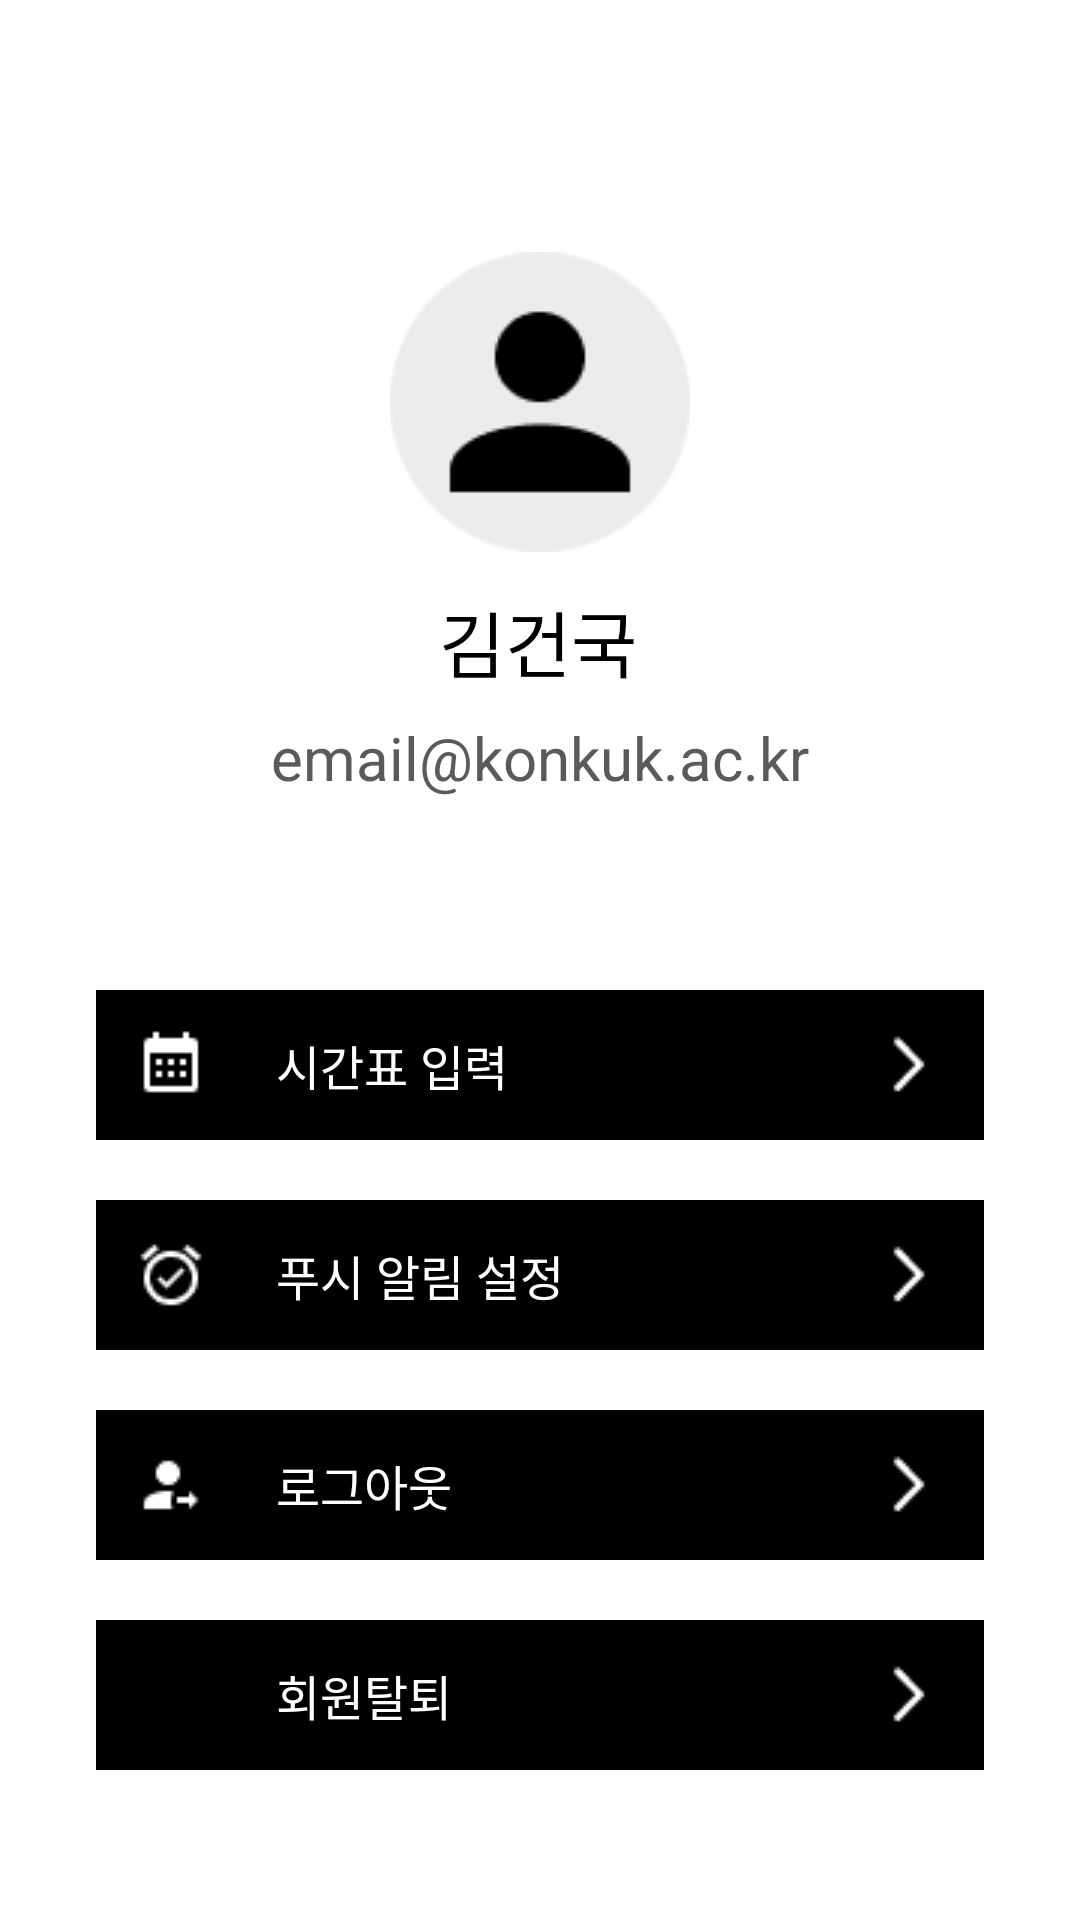

Here is an Android app screen rendered from its layout file. Give the layout XML and the strings, colors and styles it references.
<!-- AndroidManifest.xml: application theme Theme.AmaDDa -->
<!-- res/layout/activity_profile.xml -->
<?xml version="1.0" encoding="utf-8"?>
<androidx.constraintlayout.widget.ConstraintLayout xmlns:android="http://schemas.android.com/apk/res/android"
    xmlns:app="http://schemas.android.com/apk/res-auto"
    android:layout_width="match_parent"
    android:layout_height="match_parent"
    xmlns:tools="http://schemas.android.com/tools"
    tools:context=".ProfileActivity">


    <androidx.constraintlayout.widget.ConstraintLayout
        android:id="@+id/constraintLayout"
        android:layout_width="match_parent"
        android:layout_height="300dp"
        app:layout_constraintEnd_toEndOf="parent"
        app:layout_constraintStart_toStartOf="parent"
        app:layout_constraintTop_toTopOf="parent">

        <ImageView
            android:id="@+id/porfile"
            android:layout_width="match_parent"
            android:layout_height="100dp"
            android:src="@drawable/profile"
            app:layout_constraintBottom_toBottomOf="parent"
            app:layout_constraintStart_toStartOf="parent"
            app:layout_constraintTop_toTopOf="parent"
            app:layout_constraintVertical_bias="0.42" />

        <TextView
            android:id="@+id/userName"
            android:layout_width="wrap_content"
            android:layout_height="wrap_content"
            android:layout_marginTop="12dp"
            android:text="김건국"
            android:textColor="#000000"
            android:textSize="24sp"
            app:layout_constraintHorizontal_bias="0.498"
            app:layout_constraintLeft_toLeftOf="parent"
            app:layout_constraintRight_toRightOf="parent"
            app:layout_constraintTop_toBottomOf="@+id/porfile" />

        <TextView
            android:id="@+id/useEmail"
            android:layout_width="wrap_content"
            android:layout_height="wrap_content"
            android:layout_marginTop="8dp"
            android:text="email@konkuk.ac.kr"
            android:textColor="#5a5a5a"
            android:textSize="20sp"
            app:layout_constraintLeft_toLeftOf="parent"
            app:layout_constraintRight_toRightOf="parent"
            app:layout_constraintTop_toBottomOf="@+id/userName" />
    </androidx.constraintlayout.widget.ConstraintLayout>


    <androidx.constraintlayout.widget.ConstraintLayout
        android:id="@+id/constraintLayout2"
        android:layout_width="match_parent"
        android:layout_marginTop="0dp"
        android:layout_height="300dp"
        app:layout_constraintEnd_toEndOf="parent"
        app:layout_constraintStart_toStartOf="parent"
        app:layout_constraintTop_toBottomOf="@id/constraintLayout">
    <androidx.constraintlayout.widget.ConstraintLayout
        android:id="@+id/timetableBtn"
        android:layout_width="match_parent"
        android:layout_height="50dp"
        android:layout_marginHorizontal="32dp"
        android:layout_marginTop="30dp"
        android:padding="10dp"
        android:background="@color/black"
        app:layout_constraintEnd_toEndOf="parent"
        app:layout_constraintStart_toStartOf="parent"
        app:layout_constraintTop_toTopOf="@+id/constraintLayout2" >

        <ImageView
            android:id="@+id/img1"
            android:layout_width="30dp"
            android:layout_height="wrap_content"
            android:src="@drawable/timetable"
            app:layout_constraintBottom_toBottomOf="parent"
            app:layout_constraintStart_toStartOf="@id/timetableBtn"
            app:layout_constraintTop_toTopOf="parent">
        </ImageView>

        <TextView
            android:layout_width="wrap_content"
            android:layout_height="wrap_content"
            app:layout_constraintStart_toEndOf="@id/img1"
            android:textColor="@color/white"
            app:layout_constraintTop_toTopOf="parent"
            app:layout_constraintBottom_toBottomOf="parent"
            android:text="시간표 입력"
            android:textSize="16dp"
            android:layout_marginLeft="20dp"
            ></TextView>
        <ImageView
            android:id="@+id/arrow"
            android:layout_width="30dp"
            android:layout_height="wrap_content"
            android:src="@drawable/arrow"
            app:layout_constraintBottom_toBottomOf="parent"
            app:layout_constraintEnd_toEndOf="@id/timetableBtn"
            app:layout_constraintTop_toTopOf="parent">
        </ImageView>
    </androidx.constraintlayout.widget.ConstraintLayout>
        <androidx.constraintlayout.widget.ConstraintLayout
            android:id="@+id/pushAlarmBtn"
            android:layout_width="match_parent"
            android:layout_height="50dp"
            android:layout_marginHorizontal="32dp"
            android:layout_marginTop="70dp"
            android:padding="10dp"
            android:background="@color/black"
            app:layout_constraintEnd_toEndOf="parent"
            app:layout_constraintStart_toStartOf="parent"
            app:layout_constraintTop_toTopOf="@+id/timetableBtn" >

            <ImageView
                android:id="@+id/img2"
                android:layout_width="30dp"
                android:layout_height="wrap_content"
                android:src="@drawable/alarm"
                app:layout_constraintBottom_toBottomOf="parent"
                app:layout_constraintStart_toStartOf="@id/pushAlarmBtn"
                app:layout_constraintTop_toTopOf="parent">
            </ImageView>

            <TextView
                android:layout_width="wrap_content"
                android:layout_height="wrap_content"
                app:layout_constraintStart_toEndOf="@id/img2"
                android:textColor="@color/white"
                app:layout_constraintTop_toTopOf="parent"
                app:layout_constraintBottom_toBottomOf="parent"
                android:text="푸시 알림 설정"
                android:textSize="16dp"
                android:layout_marginLeft="20dp"
                ></TextView>
            <ImageView
                android:layout_width="30dp"
                android:layout_height="wrap_content"
                android:src="@drawable/arrow"
                app:layout_constraintBottom_toBottomOf="parent"
                app:layout_constraintEnd_toEndOf="@id/pushAlarmBtn"
                app:layout_constraintTop_toTopOf="parent">
            </ImageView>
        </androidx.constraintlayout.widget.ConstraintLayout>
        <androidx.constraintlayout.widget.ConstraintLayout
            android:id="@+id/logoutBtn"
            android:layout_width="match_parent"
            android:layout_height="50dp"
            android:layout_marginHorizontal="32dp"
            android:layout_marginTop="70dp"
            android:padding="10dp"
            android:background="@color/black"
            app:layout_constraintEnd_toEndOf="parent"
            app:layout_constraintStart_toStartOf="parent"
            app:layout_constraintTop_toTopOf="@+id/pushAlarmBtn" >

            <ImageView
                android:id="@+id/img3"
                android:layout_width="30dp"
                android:layout_height="wrap_content"
                android:src="@drawable/logout"
                app:layout_constraintBottom_toBottomOf="parent"
                app:layout_constraintStart_toStartOf="@id/logoutBtn"
                app:layout_constraintTop_toTopOf="parent">
            </ImageView>

            <TextView
                android:layout_width="wrap_content"
                android:layout_height="wrap_content"
                app:layout_constraintStart_toEndOf="@id/img3"
                android:textColor="@color/white"
                app:layout_constraintTop_toTopOf="parent"
                app:layout_constraintBottom_toBottomOf="parent"
                android:text="로그아웃"
                android:textSize="16dp"
                android:layout_marginLeft="20dp"
                ></TextView>
            <ImageView
                android:layout_width="30dp"
                android:layout_height="wrap_content"
                android:src="@drawable/arrow"
                app:layout_constraintBottom_toBottomOf="parent"
                app:layout_constraintEnd_toEndOf="@id/logoutBtn"
                app:layout_constraintTop_toTopOf="parent">
            </ImageView>
        </androidx.constraintlayout.widget.ConstraintLayout>
        <androidx.constraintlayout.widget.ConstraintLayout
            android:id="@+id/withdrawalBtn"
            android:layout_width="match_parent"
            android:layout_height="50dp"
            android:layout_marginHorizontal="32dp"
            android:layout_marginTop="70dp"
            android:padding="10dp"
            android:background="@color/black"
            app:layout_constraintEnd_toEndOf="parent"
            app:layout_constraintStart_toStartOf="parent"
            app:layout_constraintTop_toTopOf="@+id/logoutBtn" >

            <ImageView
                android:id="@+id/img4"
                android:layout_width="30dp"
                android:layout_height="wrap_content"
                android:src="@drawable/out"
                app:layout_constraintBottom_toBottomOf="parent"
                app:layout_constraintStart_toStartOf="@id/withdrawalBtn"
                app:layout_constraintTop_toTopOf="parent">
            </ImageView>

            <TextView
                android:layout_width="wrap_content"
                android:layout_height="wrap_content"
                app:layout_constraintStart_toEndOf="@id/img4"
                android:textColor="@color/white"
                app:layout_constraintTop_toTopOf="parent"
                app:layout_constraintBottom_toBottomOf="parent"
                android:text="회원탈퇴"
                android:textSize="16dp"
                android:layout_marginLeft="20dp"
                ></TextView>
            <ImageView
                android:layout_width="30dp"
                android:layout_height="wrap_content"
                android:src="@drawable/arrow"
                app:layout_constraintBottom_toBottomOf="parent"
                app:layout_constraintEnd_toEndOf="@id/withdrawalBtn"
                app:layout_constraintTop_toTopOf="parent">
            </ImageView>
        </androidx.constraintlayout.widget.ConstraintLayout>
    </androidx.constraintlayout.widget.ConstraintLayout>
</androidx.constraintlayout.widget.ConstraintLayout>
<!-- resources referenced by this layout -->
<resources>
  <color name="black">#FF000000</color>
  <color name="white">#FFFFFFFF</color>
  <!-- drawable alarm: png bitmap (drawable-v24, 420 bytes) -->
  <!-- drawable arrow: png bitmap (drawable-v24, 216 bytes) -->
  <!-- drawable logout: png bitmap (drawable-v24, 283 bytes) -->
  <!-- drawable profile: png bitmap (drawable-v24, 2288 bytes) -->
  <!-- drawable timetable: png bitmap (drawable-v24, 252 bytes) -->
  <style name="Theme.AmaDDa" parent="Theme.MaterialComponents.DayNight.NoActionBar">
          
          <item name="colorPrimary">@color/black</item>
          <item name="colorPrimaryVariant">@color/black</item>
          <item name="colorOnPrimary">@color/white</item>
          
          <item name="colorSecondary">@color/teal_200</item>
          <item name="colorSecondaryVariant">@color/teal_700</item>
          <item name="colorOnSecondary">@color/black</item>
          
          <item name="android:statusBarColor">?attr/colorPrimaryVariant</item>
          <item name="bottomSheetDialogTheme">@style/AppBottomSheetDialogTheme</item>
          
      </style>
  <color name="teal_200">#FF03DAC5</color>
  <color name="teal_700">#FF018786</color>
  <style name="AppBottomSheetDialogTheme" parent="Theme.Design.Light.BottomSheetDialog">
          <item name="bottomSheetStyle">@style/AppModalStyle</item>
      </style>
  <style name="AppModalStyle" parent="Widget.Design.BottomSheet.Modal">
          <item name="android:background">@drawable/bottomsheet</item>
      </style>
  <!-- drawable bottomsheet (drawable) -->
  <?xml version="1.0" encoding="utf-8"?>
  <shape xmlns:android="http://schemas.android.com/apk/res/android"
     >
      <solid android:color="#ffffff" />
      <corners
          android:topLeftRadius="16dp"
          android:topRightRadius="16dp" />
  </shape>
</resources>
